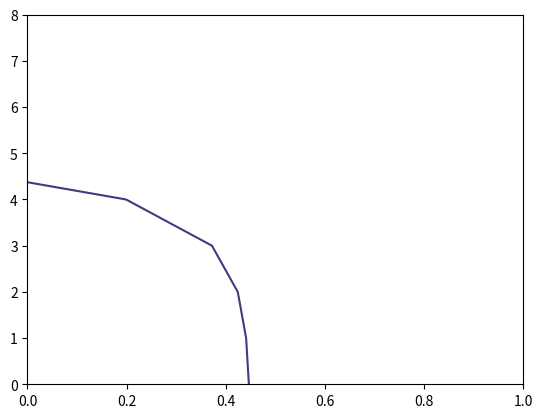

The matplotlib source for this figure:
#!/usr/bin/python
# coding=utf-8
"""
Author:  moshed & eladb
Created on 07/05/2021

"""

import matplotlib.pyplot as plt
import numpy as np
from numpy.linalg import eigvals


def f(A, b):
    return lambda x: - sum([np.log(b[i] - A[i].T.dot(x)) for i in range(len(b))])


def df(A, b):
    return lambda x: -A.T.dot(-1 * np.array([1 / (b[i] - A[i].T.dot(x)) for i in range(len(b))]))


def ddf(A, b):
    return lambda x: A.T.dot(np.diag(np.array([1 / np.square(b[i] - A[i].T.dot(x)) for i in range(len(b))]))).dot(A)


def armijo_newton(f, df, ddf, alpha, beta, s, xk, eps):
    xs, fs = [], []
    while np.linalg.norm(df(xk)) > eps:
        f_xk, df_xk = f(xk), df(xk)
        xs.append(xk.T)
        fs.append(f_xk)
        dk = np.linalg.solve(ddf(xk), -df_xk)
        tk = s
        while f(xk + tk * dk) >= f_xk + alpha * tk * df_xk.T.dot(dk):
            tk = beta * tk
        xk = xk + tk * dk
    if len(xs) == 0:
        xs, fs = [xk.T], [f(xk)]
    return xs, fs


def analytic_center(A, b, x0):
    if not all([(A[i].T.dot(x0) <= b[i]) for i in range(len(b))]):
        raise Exception('x0 is not in interior(P)')
    xs, fs = armijo_newton(f(A, b), df(A, b), ddf(A, b),
                           alpha=1 / 4,
                           beta=1 / 2,
                           s=2,
                           xk=x0,
                           eps=1 / np.power(10, 6))
    return np.array(xs), np.array(fs)


def test_analytic_center():
    A = np.array([[2, 10],
                  [1, 0],
                  [-1, 3],
                  [-1, -1]])
    b = np.array([1, 0, 2, 2])
    x0 = np.array([-1.99, 0])
    xs, fs = analytic_center(A, b, x0)
    fs[(np.isnan(fs))] = 10 ** 10
    # fs = fs.reshape(xs.T.shape).T
    fs = fs[::-1]
    plt.contour(xs, fs)
    plt.show()


def main():
    # A = np.array([[2, 10]])
    # b = np.array([0])
    # t = f(A, b)
    # print(np.isnan(t(np.array([1, 1]))))
    test_analytic_center()


if __name__ == '__main__':
    main()
